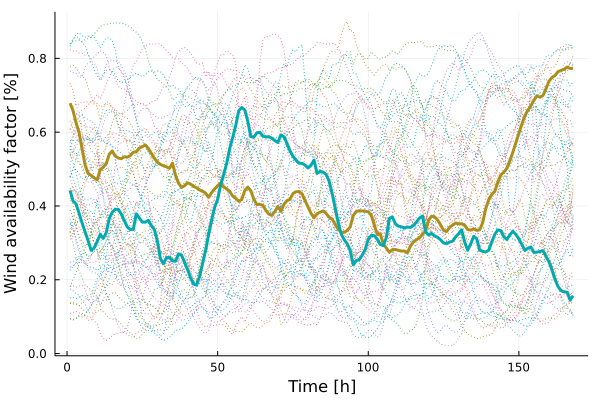

The file beside this chart, header and first rows:
x1, x2
0.6786, 0.4422
0.6579, 0.4133
0.6255, 0.4053
0.5986, 0.3801
0.5542, 0.354
0.5109, 0.3296
0.4878, 0.3058
0.483, 0.2797
0.476, 0.2862
0.4708, 0.3038
0.4978, 0.323
0.5049, 0.312
0.5144, 0.3274
0.5399, 0.3656
0.5489, 0.3829
0.5351, 0.3911
0.5299, 0.3908
0.528, 0.378
0.5334, 0.3607
0.532, 0.343
0.5366, 0.3363
0.5455, 0.3365
0.5468, 0.3785
0.557, 0.3675
0.5611, 0.3562
0.5652, 0.3563
0.5559, 0.361
0.5426, 0.3467
0.5294, 0.336
0.5184, 0.3044
0.5128, 0.2571
0.5088, 0.2434
0.506, 0.26
0.5019, 0.2606
0.5161, 0.2516
0.4829, 0.2501
0.4617, 0.2701
0.4506, 0.267
0.4548, 0.2472
0.4627, 0.2282
0.4593, 0.2057
0.4535, 0.1882
0.4493, 0.1855
0.4433, 0.2089
0.4404, 0.2439
0.4345, 0.2793
0.4234, 0.3229
0.436, 0.3627
0.4461, 0.3964
0.4551, 0.4183
0.4616, 0.4574
0.4515, 0.4848
0.4465, 0.5154
0.4394, 0.556
0.4269, 0.5857
0.4209, 0.6179
0.4124, 0.6581
0.4179, 0.667
0.4415, 0.6601
0.4511, 0.6295
... 108 more rows
